Run: headless pygame with SDL's dummy video driver; simulated clock (each Clock.tick advances the game by its frame time, no real sleeping); random seed 0; keys injected as events and as key.get_pressed() state; no mouse input.
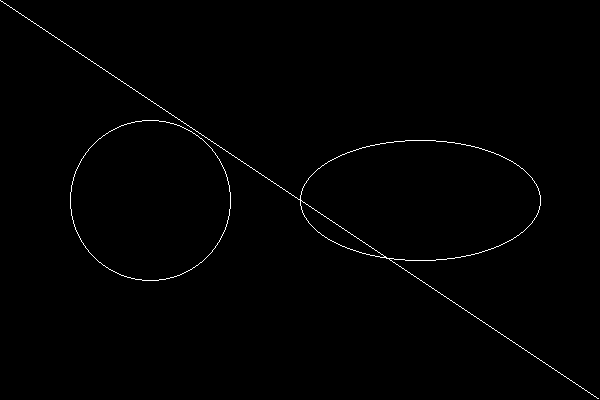
Frame 1 of 4 · flips 1–60 · no input
Frame 2 of 4 · flips 61–180 · tapped SPACE, RETURN · held RIGHT (→), D · screen unchanged from frame 1, image omitted
Frame 3 of 4 · flips 181–300 · held DOWN (↓), S · screen unchanged from frame 2, image omitted
Frame 4 of 4 · flips 301–420 · held LEFT (←), A, UP (↑), W · screen unchanged from frame 3, image omitted

The pygame program that drew these frames:

import pygame
import sys

largura, altura = 600, 400
PRETO = (0, 0, 0)
BRANCO = (255, 255, 255)
rodando = True 

def setPixel(tela, x, y, cor):#Desenha um pixel
    if x < 0 or x > largura or y < 0 or y > altura:
        return
    else:
        tela.set_at((x, y), cor)

def dda(tela, x0, x1, y0, y1):#Desenha a reta
    deltaX = x1 - x0
    deltaY = y1 - y0

    passos = max(abs(deltaX), abs(deltaY))

    xIncremento = deltaX/passos
    yIncremento = deltaY/passos

    xNovo = x0
    yNovo = y0
    while yNovo != y1 and xNovo != x1:
        if tela.get_at((round(xNovo), round(yNovo))) == (255, 255, 255, 255):
            continue
        setPixel(tela, round(xNovo), round(yNovo), BRANCO)
        xNovo += xIncremento
        yNovo += yIncremento

def setPixel_simetria_circulo(tela, xc, yc, x, y, cor):
    setPixel(tela, xc + x, yc + y, cor)
    setPixel(tela, xc - x, yc + y, cor)
    setPixel(tela, xc + x, yc - y, cor)
    setPixel(tela, xc - x, yc - y, cor)
    setPixel(tela, xc + y, yc + x, cor)
    setPixel(tela, xc - y, yc + x, cor)
    setPixel(tela, xc + y, yc - x, cor)
    setPixel(tela, xc - y, yc - x, cor)

def bresenham_circulo(tela, xc, yc, r, cor):
     x = 0
     y = r

     p = 1 - r   # parâmetro de decisão inicial

     setPixel_simetria_circulo(tela, xc, yc, x, y, cor)

     while x < y:
        x += 1

        if p < 0:
            # escolhe E
            p = p + 2*x + 1
        else:
            # escolhe SE
            y -= 1
            p = p + 2*(x - y) + 1

        setPixel_simetria_circulo(tela, xc, yc, x, y, cor)

def setPixel_simetria_elipse(tela, xc, yc, x, y, cor):
    setPixel(tela, xc + x, yc + y, cor)
    setPixel(tela, xc - x, yc + y, cor)
    setPixel(tela, xc + x, yc - y, cor)
    setPixel(tela, xc - x, yc - y, cor)

def bresenham_elipse(tela, xc, yc, a, b, cor):
    x = 0
    y = b

    a2 = a * a
    b2 = b * b

    # Região 1
    p = b2 - a2*b + a2//4

    setPixel_simetria_elipse(tela, xc, yc, x, y, cor)

    while 2*b2*x < 2*a2*y:
        x += 1

        if p < 0:
            p = p + 2*b2*x + b2
        else:
            y -= 1
            p = p + 2*b2*x - 2*a2*y + b2

        setPixel_simetria_elipse(tela, xc, yc, x, y, cor)

    # Região 2
    p = b2*(x + 0.5)*(x + 0.5) + a2*(y - 1)*(y - 1) - a2*b2

    while y > 0:
        y -= 1

        if p > 0:
            p = p - 2*a2*y + a2
        else:
            x += 1
            p = p + 2*b2*x - 2*a2*y + a2

        setPixel_simetria_elipse(tela, xc, yc, x, y, cor)

def boundary_fill(surface,x,y,boundary_color,fill_color):
    stack=[]
    
    stack.append((x,y))
    while stack:
        x,y=stack.pop()
        if x < 0 or x >= largura or y < 0 or y >= altura:
           continue
        
        current_color=surface.get_at((x,y))
        
        if( current_color!= boundary_color and current_color != fill_color):
            setPixel(surface, x, y, fill_color)
            stack.append((x+1,y))
            stack.append((x-1,y))
            stack.append((x,y+1))
            stack.append((x,y-1))
             
def scanline(surface, pontos, cor):
    ys = [p[1] for p in pontos]
    ymin = min(ys)
    ymax = max(ys)

    n = len(pontos)

    for y in range(ymin, ymax):
        intersecoes = []

        for i in range(n):
            x0, y0 = pontos[i]
            x1, y1 = pontos[(i + 1) % n]

            # Ignorar arestas horizontais
            if y0 == y1:
                continue

            # Garantir y0 < y1
            if y0 > y1:
                x0, y0, x1, y1 = x1, y1, x0, y0

            # Scanline fora da aresta
            if y < y0 or y >= y1:
                continue

            # Cálculo da interseção
            x = x0 + (y - y0) * (x1 - x0) / (y1 - y0)
            intersecoes.append(x)

        intersecoes.sort()

        # Preenchimento entre pares
        for i in range(0, len(intersecoes), 2):
            if i + 1 < len(intersecoes):
                x_inicio = int(round(intersecoes[i]))
                x_fim = int(round(intersecoes[i + 1]))

                for x in range(x_inicio, x_fim + 1):
                    setPixel(surface, x, y, cor)

pygame.init() #Inicialização

tela = pygame.display.set_mode((largura, altura)) #Tamanho da Janela
pygame.display.set_caption("Tigrinho") #Título da janela

clock = pygame.time.Clock()#Determina o FPS
clock.tick(60)

while rodando:
    for evento in pygame.event.get():
        if evento.type == pygame.QUIT:
            rodando = False
    
    tela.fill(PRETO)
    
    # Teste DDA (reta)
    dda(tela, 0, 599, 0, 399)

    # Teste CÍRCULO
    bresenham_circulo(
        tela,
        xc=150,
        yc=200,
        r=80,
        cor=BRANCO
    )

    # Teste ELIPSE
    bresenham_elipse(
        tela,
        xc=420,
        yc=200,
        a=120,   # raio horizontal
        b=60,    # raio vertical
        cor=BRANCO
    )

    pygame.display.flip() 

#Finalização
pygame.quit()
sys.exit()

    
